Dataset: my_new_ultralyticsdataset_augmented (GitHub, iqra-jamil/FYp-Working-application). Classes: glass, metal, organic, paper, plastic.

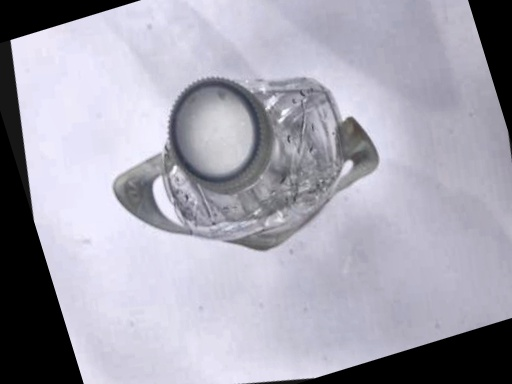
Label: plastic

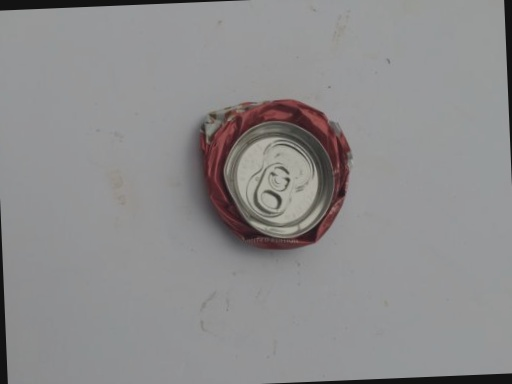
Label: metal

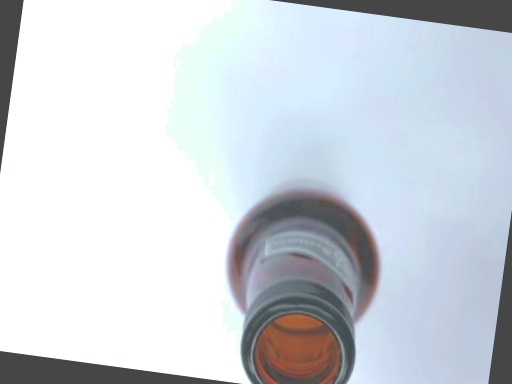
Label: glass

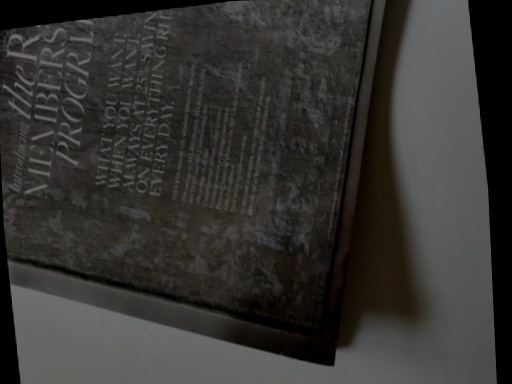
Label: paper

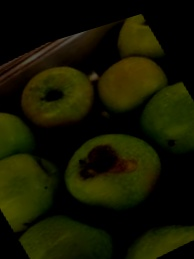
Label: organic

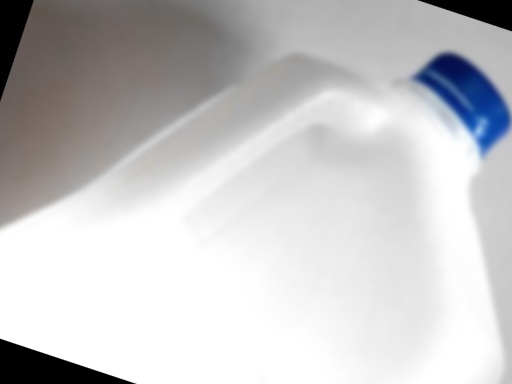
Label: plastic
